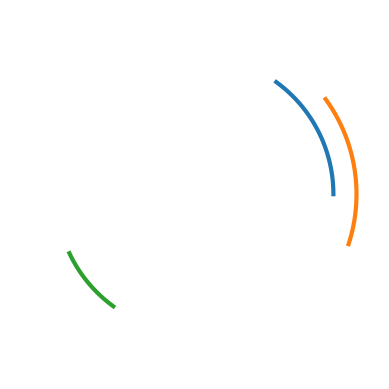

The matplotlib source for this figure:
import numpy as np
import matplotlib.pyplot as plt

data = {
    0: {'name': 'Gene 1', 'start': .10, 'end': .25, 'offset': 0.1, 'color': 'blue'},
    1: {'name': 'Gene 2', 'start': .15, 'end': .30, 'offset': 0.2, 'color': 'orange'},
    2: {'name': 'Gene 3', 'start': .60, 'end': .68, 'offset': 0.1, 'color': 'green'}
}

## setup the figure:
fig = plt.figure()
ax = plt.subplot(111, projection='polar')
ax.set_theta_direction(-1)  # make it go clockwise
ax.set_theta_zero_location('N')  # put "0" at top
# remove the labels
ax.set_xticks([])
ax.set_yticks([])
ax.spines['polar'].set_visible(False)
LW = 3.0  ## setting the linewidth globally for fine-tuning


def add_bg_circle(ax):
    """ adds the central circle with top notch """
    # the circle
    circle_x = np.linspace(0, 2 * np.pi, 200)
    circle_y = np.array([1.0 for x in circle_x])
    ax.plot(circle_x, circle_y, c="k", linewidth=LW)
    # the top notch
    line_y = np.linspace(1.0, 1.1)  ## change length of the top line here
    line_x = np.array([0 for y in line_y])
    ax.plot(line_x, line_y, c="k", linewidth=LW)
    # the text
    ax.text(0.0, 1.15, "0", ha="center", va="center")


#add_bg_circle(ax)

## plot the line segments:
for (k, v) in data.items():
    xs = np.linspace(v['start'] * 2 * np.pi, v['end'] * 2 * np.pi, 200)
    ys = np.array([(1.0 + v['offset']) for x in xs])

    ax.plot(xs, ys, linewidth=LW, label=v['name'])

_inner_lim = 0.5  # keep this below the value for the main circle at 1.0
_outer_lim = 1.3  # adjust to include all plotted segments
ax.set_ylim(_inner_lim, _outer_lim)

# plt.legend() # optional
# plt.savefig("dna_circle.png")
plt.show()